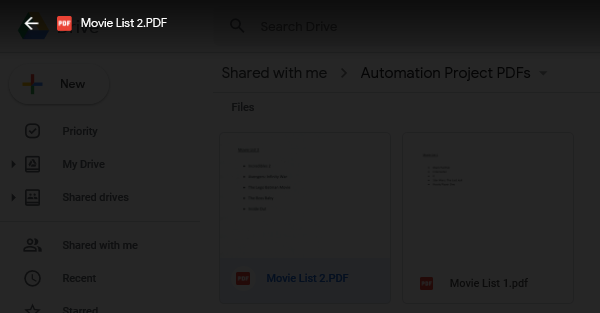
Workflow: GoogleDrive_ReturnHome

Step 1: Attach Browser 'iexplore.exe Automation' in window 'Automation Project PDFs - Google Drive'

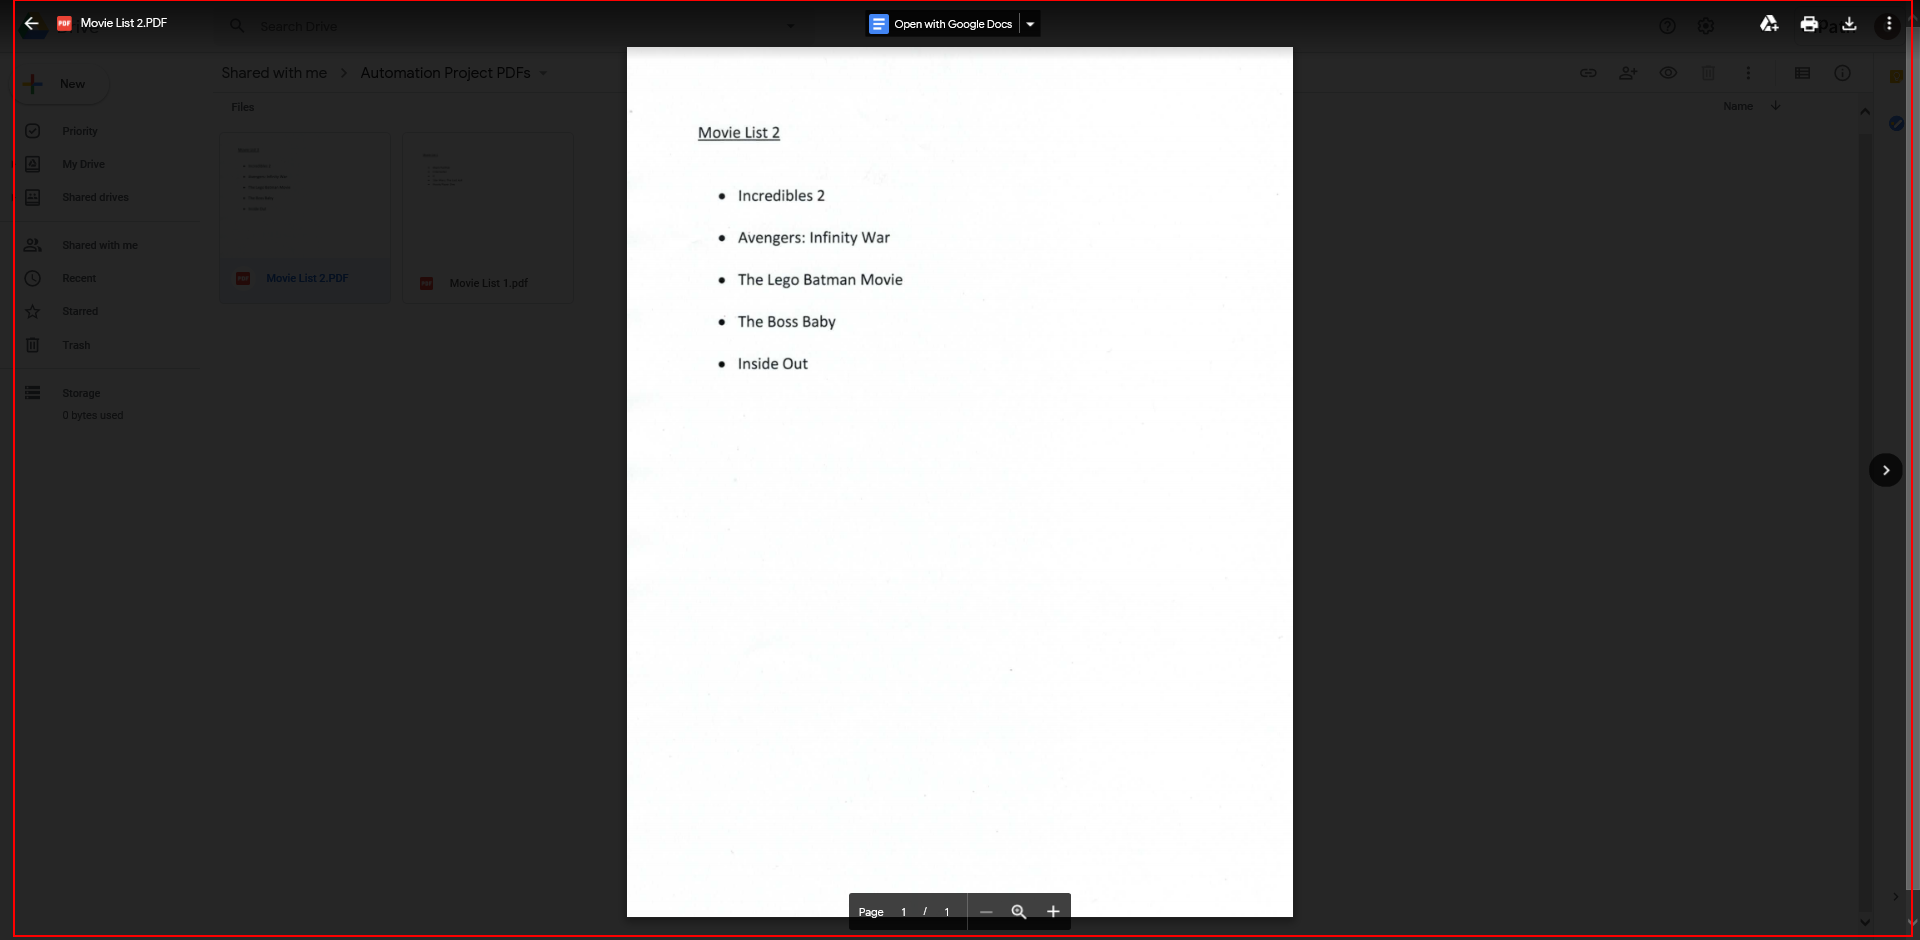
Step 2: click on the element 'Page 1 of 1'